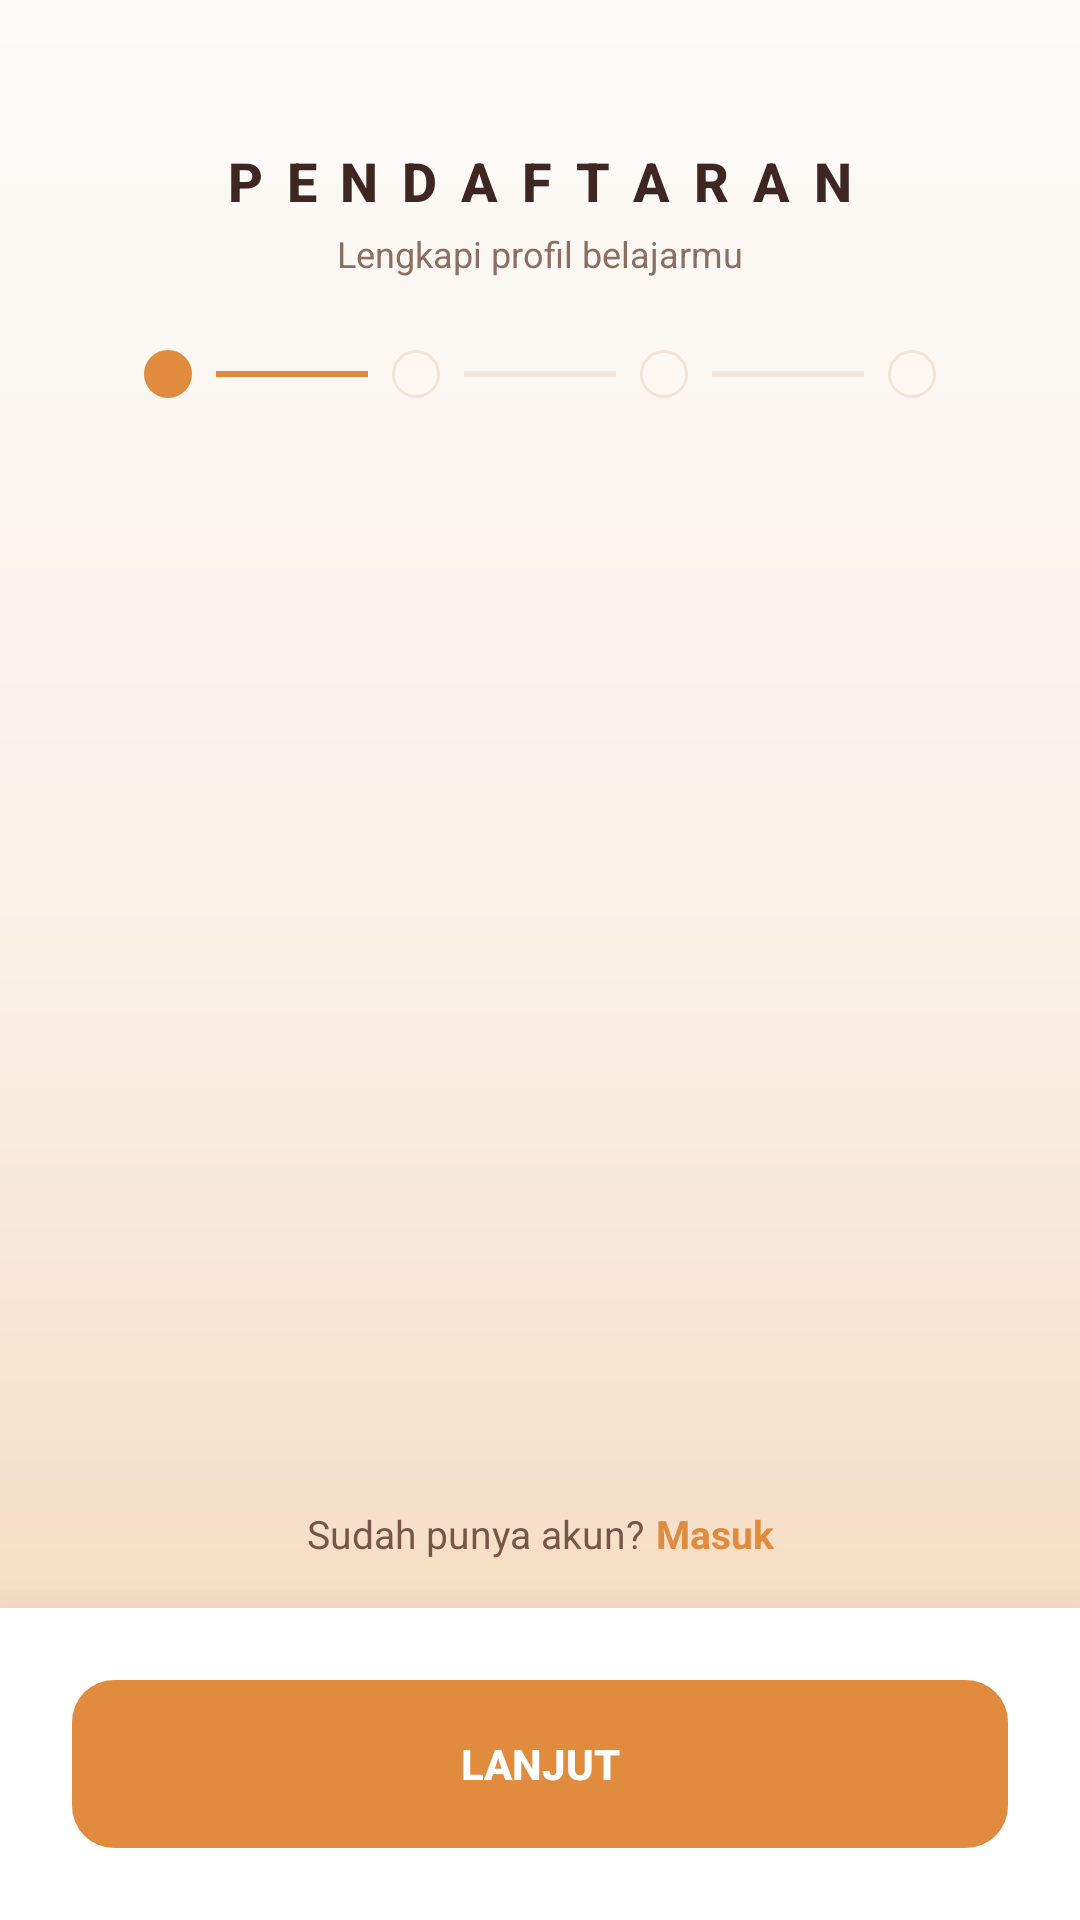

Produce the Android XML layout that renders to this screen, including the resource entries it uses.
<!-- AndroidManifest.xml: application theme Theme.TarbiyahAiLearn -->
<!-- res/layout/activity_register.xml -->
<?xml version="1.0" encoding="utf-8"?>
<androidx.constraintlayout.widget.ConstraintLayout
    xmlns:android="http://schemas.android.com/apk/res/android"
    xmlns:app="http://schemas.android.com/apk/res-auto"
    android:layout_width="match_parent"
    android:layout_height="match_parent"
    android:background="@drawable/bg_main_minimal"
    android:animateLayoutChanges="true">

    
    <LinearLayout
        android:id="@+id/ll_logo"
        android:layout_width="wrap_content"
        android:layout_height="wrap_content"
        android:orientation="vertical"
        android:gravity="center"
        android:layout_marginTop="48dp"
        app:layout_constraintTop_toTopOf="parent"
        app:layout_constraintStart_toStartOf="parent"
        app:layout_constraintEnd_toEndOf="parent">

        <TextView
            android:layout_width="wrap_content"
            android:layout_height="wrap_content"
            android:text="P E N D A F T A R A N"
            android:textColor="#3E2723"
            android:textSize="18sp"
            android:textStyle="bold"
            android:letterSpacing="0.1"
            android:fontFamily="sans-serif-medium"/>

        <TextView
            android:layout_width="wrap_content"
            android:layout_height="wrap_content"
            android:text="Lengkapi profil belajarmu"
            android:textColor="#8D6E63"
            android:textSize="12sp"
            android:layout_marginTop="4dp"/>
    </LinearLayout>

    
    <LinearLayout
        android:id="@+id/ll_step_indicator"
        android:layout_width="match_parent"
        android:layout_height="wrap_content"
        android:orientation="horizontal"
        android:paddingStart="48dp"
        android:paddingEnd="48dp"
        android:paddingTop="24dp"
        android:paddingBottom="16dp"
        android:gravity="center_vertical"
        app:layout_constraintTop_toBottomOf="@id/ll_logo">

        
        <View
            android:id="@+id/step_1"
            android:layout_width="16dp"
            android:layout_height="16dp"
            android:background="@drawable/bg_button_minimal"/>
        <View
            android:id="@+id/line_1"
            android:layout_width="0dp"
            android:layout_height="2dp"
            android:layout_weight="1"
            android:background="#E08B3D"
            android:layout_marginStart="8dp"
            android:layout_marginEnd="8dp"/>

        
        <View
            android:id="@+id/step_2"
            android:layout_width="16dp"
            android:layout_height="16dp"
            android:background="@drawable/bg_input_minimal"/>
        <View
            android:id="@+id/line_2"
            android:layout_width="0dp"
            android:layout_height="2dp"
            android:layout_weight="1"
            android:background="#F0E5D8"
            android:layout_marginStart="8dp"
            android:layout_marginEnd="8dp"/>

        
        <View
            android:id="@+id/step_3"
            android:layout_width="16dp"
            android:layout_height="16dp"
            android:background="@drawable/bg_input_minimal"/>
        <View
            android:id="@+id/line_3"
            android:layout_width="0dp"
            android:layout_height="2dp"
            android:layout_weight="1"
            android:background="#F0E5D8"
            android:layout_marginStart="8dp"
            android:layout_marginEnd="8dp"/>

        
        <View
            android:id="@+id/step_4"
            android:layout_width="16dp"
            android:layout_height="16dp"
            android:background="@drawable/bg_input_minimal"/>
    </LinearLayout>

    
    <androidx.viewpager2.widget.ViewPager2
        android:id="@+id/vp_register"
        android:layout_width="match_parent"
        android:layout_height="0dp"
        android:layout_marginTop="8dp"
        app:layout_constraintTop_toBottomOf="@id/ll_step_indicator"
        app:layout_constraintBottom_toTopOf="@id/ll_login_link"/>

    
    <LinearLayout
        android:id="@+id/ll_login_link"
        android:layout_width="wrap_content"
        android:layout_height="wrap_content"
        android:orientation="horizontal"
        android:paddingBottom="16dp"
        app:layout_constraintStart_toStartOf="parent"
        app:layout_constraintEnd_toEndOf="parent"
        app:layout_constraintBottom_toTopOf="@id/ll_nav_buttons">

        <TextView
            android:layout_width="wrap_content"
            android:layout_height="wrap_content"
            android:text="Sudah punya akun?"
            android:textColor="#795548"
            android:textSize="13sp"/>

        <TextView
            android:id="@+id/tv_go_login"
            android:layout_width="wrap_content"
            android:layout_height="wrap_content"
            android:text="Masuk"
            android:textColor="#E08B3D"
            android:textSize="13sp"
            android:textStyle="bold"
            android:paddingStart="4dp"/>
    </LinearLayout>

    
    <LinearLayout
        android:id="@+id/ll_nav_buttons"
        android:layout_width="match_parent"
        android:layout_height="wrap_content"
        android:orientation="horizontal"
        android:padding="24dp"
        android:gravity="center_vertical"
        android:background="#FFFFFF"
        android:elevation="16dp"
        app:layout_constraintBottom_toBottomOf="parent">

        <Button
            android:id="@+id/btn_back"
            android:layout_width="0dp"
            android:layout_height="56dp"
            android:layout_weight="1"
            android:text="KEMBALI"
            android:textColor="#E08B3D"
            android:background="@drawable/bg_input_minimal"
            app:backgroundTint="@null"
            android:visibility="gone"
            android:layout_marginEnd="16dp"
            android:elevation="0dp"
            android:stateListAnimator="@null"/>

        <Button
            android:id="@+id/btn_next"
            android:layout_width="0dp"
            android:layout_height="56dp"
            android:layout_weight="1"
            android:text="LANJUT"
            android:textColor="#FFFFFF"
            android:textStyle="bold"
            android:background="@drawable/bg_button_minimal"
            app:backgroundTint="@null"
            android:elevation="0dp"
            android:stateListAnimator="@null"/>
    </LinearLayout>

</androidx.constraintlayout.widget.ConstraintLayout>
<!-- resources referenced by this layout -->
<resources>
  <!-- drawable bg_button_minimal (drawable) -->
  <?xml version="1.0" encoding="utf-8"?>
  <ripple xmlns:android="http://schemas.android.com/apk/res/android"
      android:color="#40000000"> 
      <item>
          <shape android:shape="rectangle">
              <solid android:color="#E08B3D" /> 
              <corners android:radius="14dp" />
          </shape>
      </item>
  </ripple>
  <!-- drawable bg_input_minimal (drawable) -->
  <?xml version="1.0" encoding="utf-8"?>
  <shape xmlns:android="http://schemas.android.com/apk/res/android"
      android:shape="rectangle">
      <solid android:color="#FDF8F2" /> 
      <corners android:radius="12dp" />
      <stroke android:width="1dp" android:color="#F0E5D8" /> 
  </shape>
  <!-- drawable bg_main_minimal (drawable) -->
  <?xml version="1.0" encoding="utf-8"?>
  <shape xmlns:android="http://schemas.android.com/apk/res/android"
      android:shape="rectangle">
      <gradient
          android:angle="90"
          android:startColor="#F3D5B5"
          android:centerColor="#FAF0E6"
          android:endColor="#FCFBF9"
          android:type="linear" />
  </shape>
  <style name="Theme.TarbiyahAiLearn" parent="Theme.MaterialComponents.Light.NoActionBar">
          <item name="colorPrimary">@color/accent_orange</item>
          <item name="colorPrimaryVariant">@color/gold_dark</item>
          <item name="colorOnPrimary">#FFFFFF</item>
          <item name="colorSecondary">@color/green_primary</item>
          <item name="colorSecondaryVariant">@color/green_dark</item>
          <item name="colorOnSecondary">#FFFFFF</item>
          <item name="colorSurface">@color/card_white</item>
          <item name="colorOnSurface">@color/text_primary</item>
          <item name="android:colorBackground">@color/page_background</item>
          <item name="colorOnBackground">@color/text_primary</item>
          <item name="android:windowBackground">@color/page_background</item>
          <item name="android:statusBarColor">@color/accent_amber</item>
          <item name="android:navigationBarColor">@color/nav_background</item>
          <item name="android:windowLightStatusBar" tools:targetApi="m">true</item>
          <item name="android:windowLightNavigationBar" tools:targetApi="o_mr1">true</item>
          <item name="textAppearanceLargePopupMenu">@style/TextAppearance.TarbiyahAiLearn.Popup</item>
          <item name="textAppearanceSmallPopupMenu">@style/TextAppearance.TarbiyahAiLearn.Popup</item>
      </style>
  <color name="accent_orange">#E87920</color>
  <color name="gold_dark">#B35500</color>
  <color name="green_primary">#2E7D32</color>
  <color name="green_dark">#1B5E20</color>
  <color name="card_white">#FFFFFF</color>
  <color name="text_primary">#2D1B00</color>
  <color name="page_background">#FFF8F0</color>
  <color name="accent_amber">#F4A843</color>
  <color name="nav_background">#FFFFFF</color>
  <style name="TextAppearance.TarbiyahAiLearn.Popup" parent="TextAppearance.MaterialComponents.Subtitle1">
          <item name="android:textColor">@color/text_primary</item>
      </style>
</resources>
